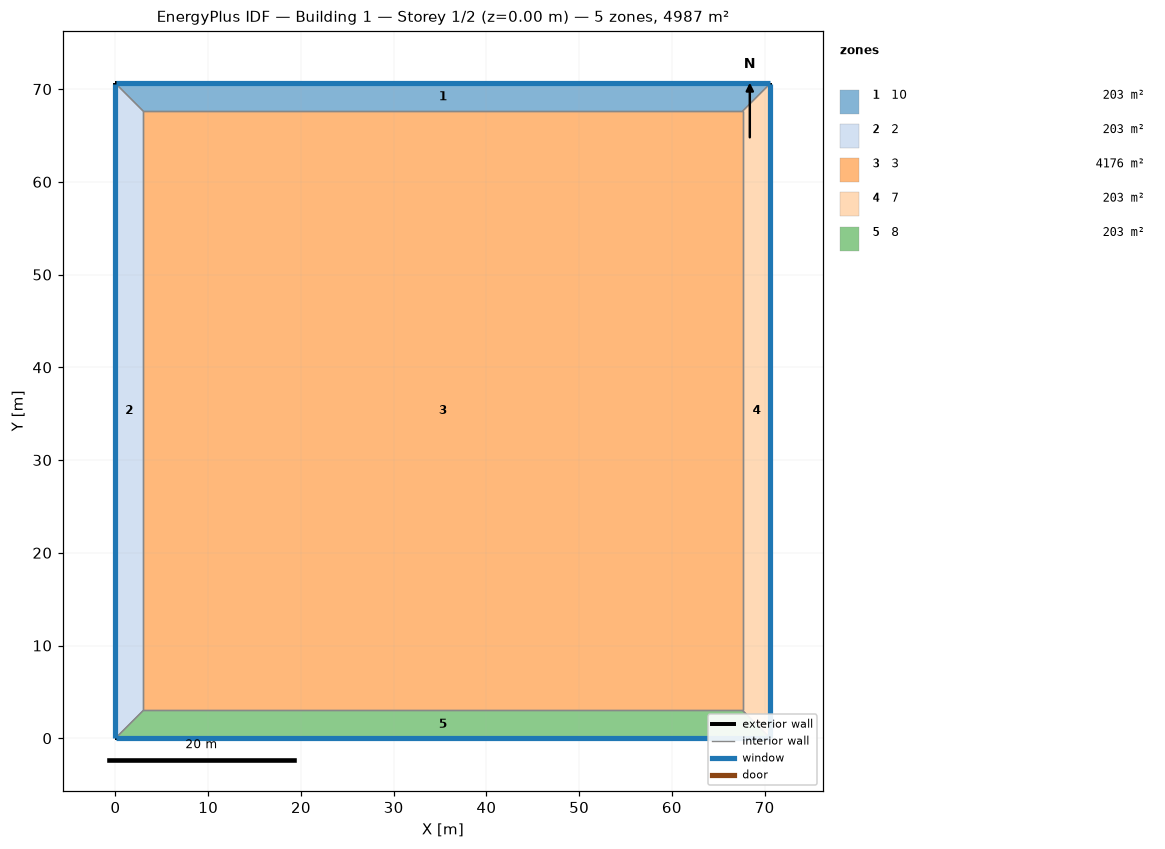
=== STOREY PLAN SPEC (per zone: floor XY polygon, exterior-wall plan segments, windows/doors) ===
zone 1: 10  (202.9 m²)
  floor: (0.00, 70.62) (70.62, 70.62) (67.62, 67.62) (3.00, 67.62)
  exterior wall: (70.62, 70.62) – (0.00, 70.62)  [70.6 m]
    window: (70.59, 70.62) – (0.03, 70.62)  [42.4 m²]
  interior walls: 3
zone 2: 2  (202.9 m²)
  floor: (0.00, 0.00) (0.00, 70.62) (3.00, 67.62) (3.00, 3.00)
  exterior wall: (0.00, 70.62) – (0.00, 0.00)  [70.6 m]
    window: (0.00, 70.59) – (0.00, 0.03)  [42.4 m²]
  interior walls: 3
zone 3: 3  (4175.6 m²)
  floor: (3.00, 3.00) (3.00, 67.62) (67.62, 67.62) (67.62, 3.00)
  interior walls: 4
zone 4: 7  (202.9 m²)
  floor: (70.62, 70.62) (70.62, 0.00) (67.62, 3.00) (67.62, 67.62)
  exterior wall: (70.62, 0.00) – (70.62, 70.62)  [70.6 m]
    window: (70.62, 0.03) – (70.62, 70.59)  [42.4 m²]
  interior walls: 3
zone 5: 8  (202.9 m²)
  floor: (70.62, 0.00) (0.00, 0.00) (3.00, 3.00) (67.62, 3.00)
  exterior wall: (0.00, 0.00) – (70.62, 0.00)  [70.6 m]
    window: (0.03, 0.00) – (70.59, 0.00)  [42.4 m²]
  interior walls: 3

=== DERIVED (storey summary) ===
Building: Building 1
Storey: 1 of 2  (floor level z = 0.00 m)
Storey gross floor area: 4987.0 m²
Zones on this storey: 5
  - 10: floor 202.9 m²; exterior wall 70.6 m (282.5 m²); 1 window(s) 42.4 m²; WWR 15.0%
  - 2: floor 202.9 m²; exterior wall 70.6 m (282.5 m²); 1 window(s) 42.4 m²; WWR 15.0%
  - 3: floor 4175.6 m²
  - 7: floor 202.9 m²; exterior wall 70.6 m (282.5 m²); 1 window(s) 42.4 m²; WWR 15.0%
  - 8: floor 202.9 m²; exterior wall 70.6 m (282.5 m²); 1 window(s) 42.4 m²; WWR 15.0%
Zone adjacency (shared interzone walls):
  - 10 ↔ 2
  - 10 ↔ 3
  - 10 ↔ 7
  - 2 ↔ 3
  - 2 ↔ 8
  - 3 ↔ 7
  - 3 ↔ 8
  - 7 ↔ 8